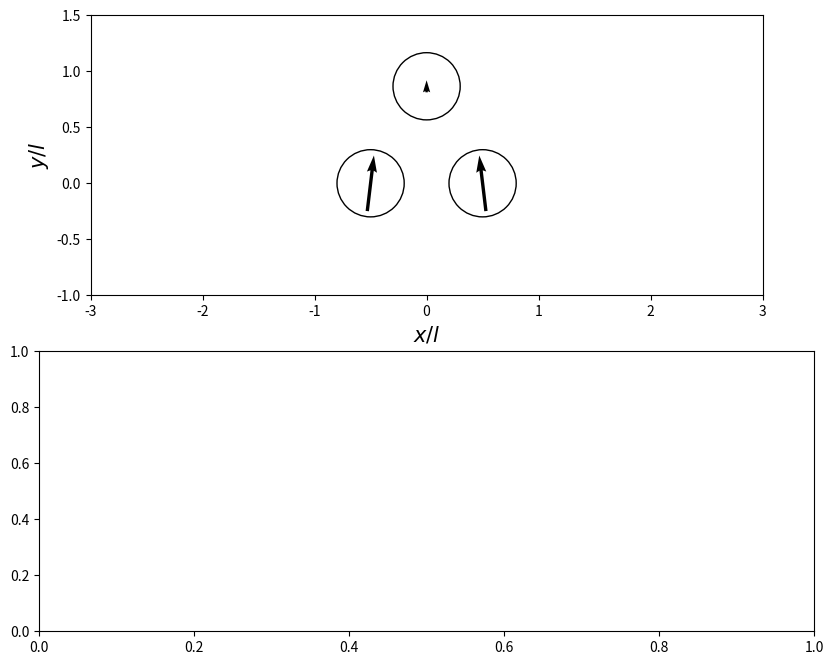

This chart was generated by the following Python code: (Note: this script raises an exception after producing the figure.)
#!/usr/bin/env python3
import numpy as np
from tqdm import tqdm
import matplotlib.pyplot as plt
import matplotlib.animation as animation
import matplotlib.patches as patches

d_time = 1.0e-4
omega = 2*np.pi
num_cycle = 3
max_iter = num_cycle / d_time
out_time = 1.0e-2
out_iter = int(out_time / d_time)
sleep_iter = int(1 / d_time)

alpha = 1.0e+2
beta = 1.0e-2
gamma = 1.0e+1
a_l = 0.3

class ExternalMagneticField:
    def __init__(self, angle=0):
        self.psi = angle
        self.moment = np.array([0, np.cos(self.psi), 0])

    def update(self, dt=d_time):
        self.psi += omega * dt
        self.moment = np.array([0, np.cos(self.psi), 0])


class Swimmer:
    def __init__(self, position, init_angle):
        self.pos = position
        self.theta = init_angle
        self.permanent_moment = np.array([-np.sin(self.theta), np.cos(self.theta), 0.0])
        self.para_moment = np.zeros(3)
        self.torque = np.zeros(3)

        self.nx = np.array([1, 0, 0])
        self.npara = np.array([np.cos(np.pi/3), np.sin(np.pi/3), 0])
        self.npara2 = np.array([-np.cos(np.pi/3), np.sin(np.pi/3), 0])

    def calcParamagneticMoment(self, ext_field):
        the_other_moment = np.array([
            -self.permanent_moment[0],
            self.permanent_moment[1],
            self.permanent_moment[2]
            ])
        b_p = 3*np.dot(self.permanent_moment, -self.npara)*(-self.npara) - self.permanent_moment
        b_p += 3*np.dot(the_other_moment, -self.npara2)*(-self.npara2) - the_other_moment

        self.para_moment = gamma * (ext_field + b_p/alpha)

    def calcTorque(self, ext_field):
        b_all = alpha * ext_field
        the_other_moment = np.array([
            -self.permanent_moment[0],
            self.permanent_moment[1],
            self.permanent_moment[2]
            ])
        b_all += 3*np.dot(the_other_moment, self.nx)*self.nx - the_other_moment
        b_all += 3*np.dot(self.para_moment, self.npara)*self.npara - self.para_moment

        self.torque = np.cross(self.permanent_moment, b_all)

    def update(self, dt=d_time):
        self.theta += beta * ( 1/(a_l**3) + 1/2 ) * self.torque[2] * dt
        self.permanent_moment = np.array([-np.sin(self.theta), np.cos(self.theta), 0.0])

    def particlePosition(self):
        return np.array([
            self.pos - 0.5*self.nx,
            self.pos + 0.5*self.nx,
            self.pos + np.array([0, np.sin(np.pi/3), 0])
            ]).T

    def particleMoment(self):
        the_other_moment = np.array([
            -self.permanent_moment[0],
            self.permanent_moment[1],
            self.permanent_moment[2]
            ])
        return np.array([
            self.permanent_moment,
            the_other_moment,
            self.para_moment/gamma
            ]).T

    #def potentialEnergy(self, x, ext_field):
    #    self.potential = self.extEnergy(self.theta, ext_field) \
    #        + self.dipoleEnergy(self.theta) \
    #        + self.paraEnergy(self.theta, ext_field)

    #    return self.potential




#-------------------------------------------
init_position = np.array([0, 0, 0])

swimmer = Swimmer(init_position, 0)
magnetic_field = ExternalMagneticField()

for i in range(int(sleep_iter)):
    swimmer.calcParamagneticMoment(magnetic_field.moment)
    swimmer.calcTorque(magnetic_field.moment)
    swimmer.update()
    #magnetic_field.update()


fig, axes = plt.subplots(2, 1, figsize=(10, 8))
axes[0].set_xlabel('$x/l$', fontsize=15)
axes[0].set_ylabel('$y/l$', fontsize=15)
axes[0].set_xlim(-3, 3)
axes[0].set_ylim(-1, 1.5)
axes[0].set_aspect('equal')
particle1 = patches.Circle(xy=(-0.5, 0), radius=a_l, fill=False)
particle2 = patches.Circle(xy=(0.5, 0), radius=a_l, fill=False)
particle3 = patches.Circle(xy=(0, np.sqrt(3)/2), radius=a_l, fill=False)
axes[0].add_patch(particle1)
axes[0].add_patch(particle2)
axes[0].add_patch(particle3)
ims = []

for i in tqdm(range(int(max_iter))):
    swimmer.calcParamagneticMoment(magnetic_field.moment)
    swimmer.calcTorque(magnetic_field.moment)
    #####

    if i%out_iter == 0:
        positions = swimmer.particlePosition()
        moments = 0.5*swimmer.particleMoment()
        im1 = axes[0].quiver(positions[0], positions[1], moments[0], moments[1], color='black', angles='xy', scale_units='xy', scale=1, pivot='mid', width=5.0e-3)
        ims.append([im1])

    #####
    swimmer.update()
    magnetic_field.update()

print("final particle angle: {}".format(swimmer.theta))
ani = animation.ArtistAnimation(fig, ims, interval=(out_time*1.0e+3*5))
print('Saving animation ...')
ani.save('sample.mp4', writer='ffmpeg')
